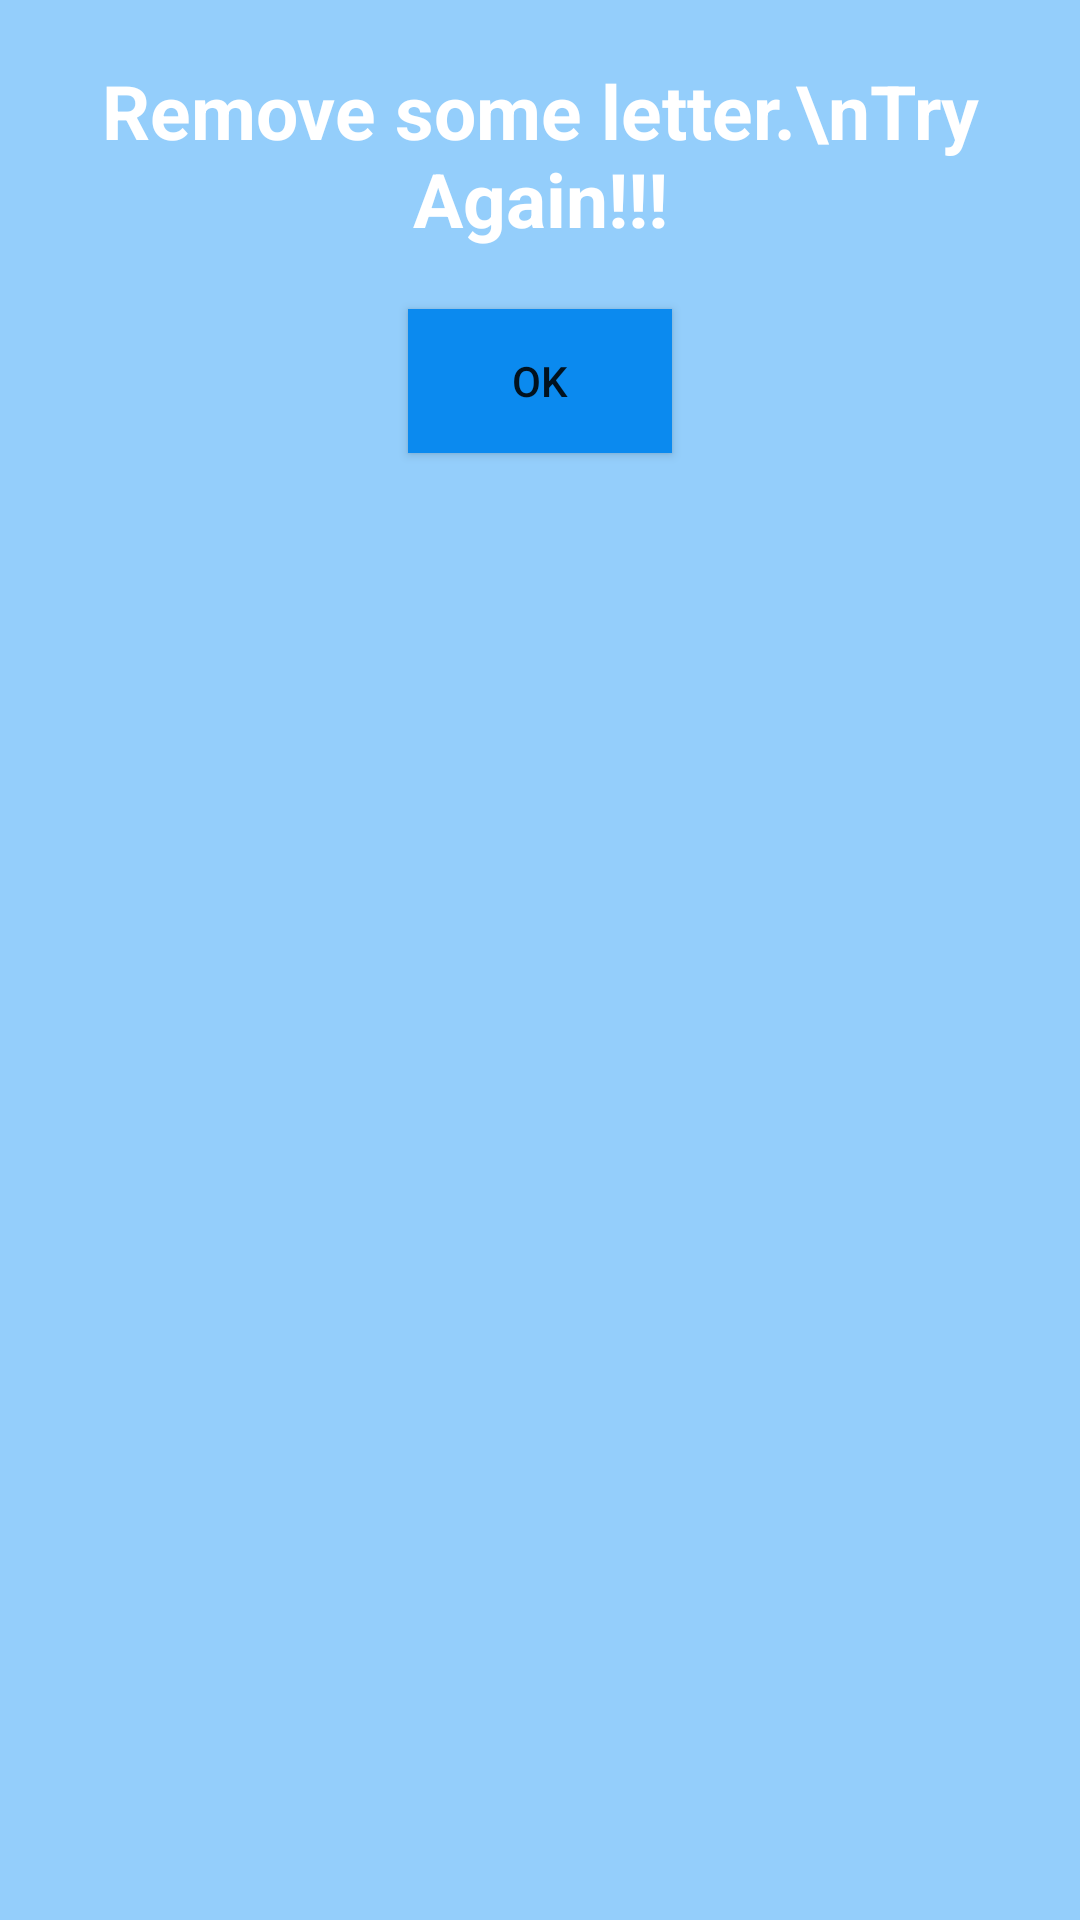

Android layout source for this screen:
<!-- AndroidManifest.xml: application theme Theme.LogoAPP -->
<!-- res/layout/win_layout.xml -->
<?xml version="1.0" encoding="utf-8"?>
<LinearLayout xmlns:android="http://schemas.android.com/apk/res/android"
    xmlns:app="http://schemas.android.com/apk/res-auto"
    android:layout_width="350dp"
    android:layout_height="300dp"
    android:background="#94CEFB"
    android:orientation="vertical">

    <ImageView
        android:layout_width="match_parent"
        android:layout_height="wrap_content"
        android:layout_marginTop="20dp"
        android:src="@drawable/clear_btn" />

    <TextView
        android:layout_width="match_parent"
        android:layout_height="wrap_content"
        android:layout_gravity="center"
        android:gravity="center"
        android:text="Remove some letter.\nTry Again!!!"
        android:textColor="@color/white"
        android:textSize="25sp"
        android:textStyle="bold" />

    <Button
        android:id="@+id/btnok"
        android:layout_width="wrap_content"
        android:layout_height="wrap_content"
        android:layout_gravity="center"
        android:layout_marginTop="20dp"
        android:background="#0B8AEF"
        android:text="ok"
        app:backgroundTint="@null" />

</LinearLayout>
<!-- resources referenced by this layout -->
<resources>
  <style name="Theme.LogoAPP" parent="Theme.MaterialComponents.DayNight.NoActionBar">
          
          <item name="colorPrimary">@color/purple_500</item>
          <item name="colorPrimaryVariant">@color/purple_700</item>
          <item name="colorOnPrimary">@color/white</item>
          
          <item name="colorSecondary">@color/teal_200</item>
          <item name="colorSecondaryVariant">@color/teal_700</item>
          <item name="colorOnSecondary">@color/black</item>
          
          <item name="android:statusBarColor">?attr/colorPrimaryVariant</item>
          
      </style>
  <!-- not gathered from this repository: default colours our renderer supplied (Android Studio template values) -->
  <color name="purple_500">#FF6200EE</color>
  <color name="purple_700">#FF3700B3</color>
  <color name="teal_200">#FF03DAC5</color>
  <color name="teal_700">#FF018786</color>
  <color name="black">#FF000000</color>
  <color name="white">#FFFFFFFF</color>
</resources>
